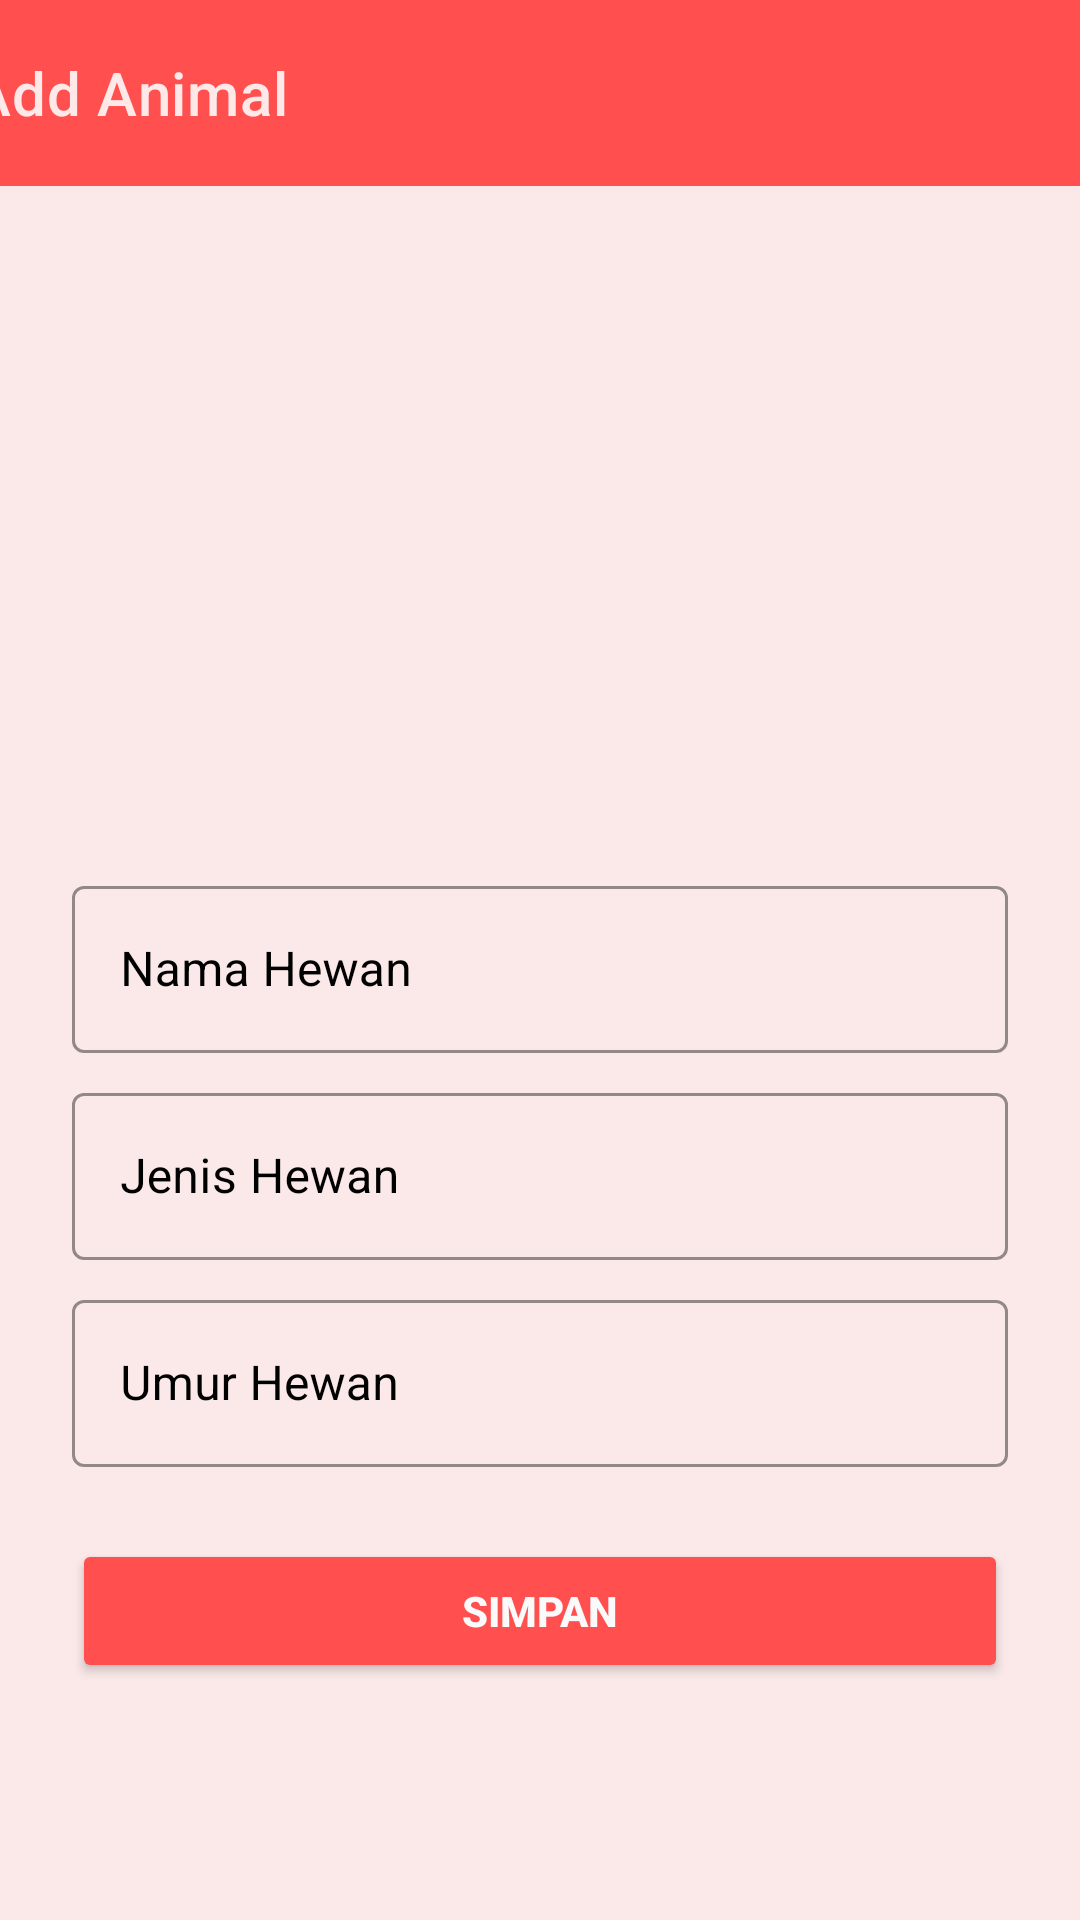

This screen was rendered from an Android layout file. Write that file and the resources it references.
<!-- AndroidManifest.xml: application theme Theme.AnimalList -->
<!-- res/layout/activity_add_animal.xml -->
<?xml version="1.0" encoding="utf-8"?>
<androidx.constraintlayout.widget.ConstraintLayout xmlns:android="http://schemas.android.com/apk/res/android"
    xmlns:app="http://schemas.android.com/apk/res-auto"
    xmlns:tools="http://schemas.android.com/tools"
    android:layout_width="match_parent"
    android:layout_height="match_parent"
    android:background="#FBE9E9"
    android:backgroundTint="#FBE9E9"
    tools:context=".AddUpAnimal">

    <androidx.appcompat.widget.Toolbar
        android:id="@+id/toolbar"
        android:layout_width="412dp"
        android:layout_height="62dp"
        android:background="#FF4F4F"
        android:minHeight="?attr/actionBarSize"
        android:theme="?attr/actionBarTheme"
        app:layout_constraintEnd_toEndOf="parent"
        app:layout_constraintStart_toStartOf="parent"
        app:layout_constraintTop_toTopOf="parent"
        app:navigationIcon="@drawable/ic_baseline_arrow_back_24"
        app:title="Add Animal" />
    <ScrollView
        android:layout_width="match_parent"
        android:layout_height="0dp"
        app:layout_constraintBottom_toBottomOf="parent"
        app:layout_constraintEnd_toEndOf="parent"
        app:layout_constraintStart_toStartOf="parent"
        app:layout_constraintTop_toBottomOf="@+id/toolbar"
        tools:ignore="SpeakableTextPresentCheck">

        <LinearLayout
            android:layout_width="match_parent"
            android:layout_height="wrap_content"
            android:orientation="vertical">

            <androidx.constraintlayout.widget.ConstraintLayout
                android:layout_width="match_parent"
                android:layout_height="match_parent">

                <ImageView
                    android:id="@+id/imageView"
                    android:layout_width="180dp"
                    android:layout_height="180dp"
                    android:layout_marginTop="24dp"
                    android:background="@drawable/squid"
                    android:contentDescription="animalImage"
                    app:layout_constraintEnd_toEndOf="parent"
                    app:layout_constraintStart_toStartOf="parent"
                    app:layout_constraintTop_toTopOf="parent" />

                <com.google.android.material.textfield.TextInputLayout
                    android:id="@+id/nama_TextInputLayout"
                    style="@style/Widget.MaterialComponents.TextInputLayout.OutlinedBox"
                    android:layout_width="match_parent"
                    android:layout_height="wrap_content"
                    android:layout_marginStart="24dp"
                    android:layout_marginTop="24dp"
                    android:layout_marginEnd="24dp"
                    android:textColorHint="#000000"
                    app:boxStrokeColor="#000000"                 app:hintTextColor="#000000"
                    app:layout_constraintEnd_toEndOf="@+id/imageView"
                    app:layout_constraintStart_toStartOf="@+id/imageView"
                    app:layout_constraintTop_toBottomOf="@+id/imageView"
                   >

                    <com.google.android.material.textfield.TextInputEditText
                        android:layout_width="match_parent"
                        android:layout_height="wrap_content"
                        android:hint="Nama Hewan"
                        android:textColor="#000000"
                        android:textColorHint="#000000" />
                </com.google.android.material.textfield.TextInputLayout>

                <com.google.android.material.textfield.TextInputLayout
                    android:id="@+id/jenis_TextInputLayout"
                    style="@style/Widget.MaterialComponents.TextInputLayout.OutlinedBox"
                    android:layout_width="match_parent"
                    android:layout_height="wrap_content"
                    android:layout_marginStart="24dp"
                    android:layout_marginTop="8dp"
                    android:layout_marginEnd="24dp"
                    android:textColorHint="#000000"
                    app:boxStrokeColor="#000000"
                    app:hintTextColor="#000000"
                    app:layout_constraintEnd_toEndOf="@+id/nama_TextInputLayout"
                    app:layout_constraintStart_toStartOf="@+id/nama_TextInputLayout"
                    app:layout_constraintTop_toBottomOf="@+id/nama_TextInputLayout"
                    >

                    <com.google.android.material.textfield.TextInputEditText
                        android:layout_width="match_parent"
                        android:layout_height="wrap_content"
                        android:hint="Jenis Hewan"
                        android:textColor="#000000"
                        android:textColorHint="#78909C" />
                </com.google.android.material.textfield.TextInputLayout>

                <com.google.android.material.textfield.TextInputLayout
                    android:id="@+id/umur_TextInputLayout"
                    style="@style/Widget.MaterialComponents.TextInputLayout.OutlinedBox"
                    android:layout_width="match_parent"
                    android:layout_height="wrap_content"
                    android:layout_marginStart="24dp"
                    android:layout_marginTop="8dp"
                    android:layout_marginEnd="24dp"
                    android:textColorHint="#000000"
                    app:boxStrokeColor="#000000"
                    app:hintTextColor="#000000"
                    app:layout_constraintEnd_toEndOf="parent"
                    app:layout_constraintStart_toStartOf="parent"
                    app:layout_constraintTop_toBottomOf="@+id/jenis_TextInputLayout"
                    app:placeholderTextColor="#000000"
                  >

                    <com.google.android.material.textfield.TextInputEditText
                        android:layout_width="match_parent"
                        android:layout_height="wrap_content"
                        android:inputType="number"
                        android:hint="Umur Hewan"
                        android:textColor="#000000"
                        android:textColorHint="#000000" />
                </com.google.android.material.textfield.TextInputLayout>

                <Button
                    android:id="@+id/add_button"
                    android:layout_width="0dp"
                    android:layout_height="wrap_content"
                    android:layout_marginTop="24dp"
                    android:layout_marginBottom="24dp"
                    android:backgroundTint="#FF4F4F"
                    android:text="SIMPAN"
                    android:textColor="#FAFAFA"
                    android:textStyle="bold"
                    app:cornerRadius="24dp"
                    app:layout_constraintBottom_toBottomOf="parent"
                    app:layout_constraintEnd_toEndOf="@+id/umur_TextInputLayout"
                    app:layout_constraintStart_toStartOf="@+id/umur_TextInputLayout"
                    app:layout_constraintTop_toBottomOf="@+id/umur_TextInputLayout" />

            </androidx.constraintlayout.widget.ConstraintLayout>
        </LinearLayout>
    </ScrollView>
</androidx.constraintlayout.widget.ConstraintLayout>
<!-- resources referenced by this layout -->
<resources>
  <style name="Theme.AnimalList" parent="Theme.MaterialComponents.NoActionBar">
          
          <item name="colorPrimary">@color/purple_500</item>
          <item name="colorPrimaryVariant">@color/purple_700</item>
          <item name="colorOnPrimary">@color/white</item>
          
          <item name="colorSecondary">@color/teal_200</item>
          <item name="colorSecondaryVariant">@color/teal_700</item>
          <item name="colorOnSecondary">@color/black</item>
          
          <item name="android:statusBarColor" tools:targetApi="l">?attr/colorPrimaryVariant</item>
          
      </style>
  <!-- not gathered from this repository: default colours our renderer supplied (Android Studio template values) -->
  <color name="purple_500">#FF6200EE</color>
  <color name="purple_700">#FF3700B3</color>
  <color name="teal_200">#FF03DAC5</color>
  <color name="teal_700">#FF018786</color>
  <color name="black">#FF000000</color>
  <color name="white">#FFFFFFFF</color>
</resources>
